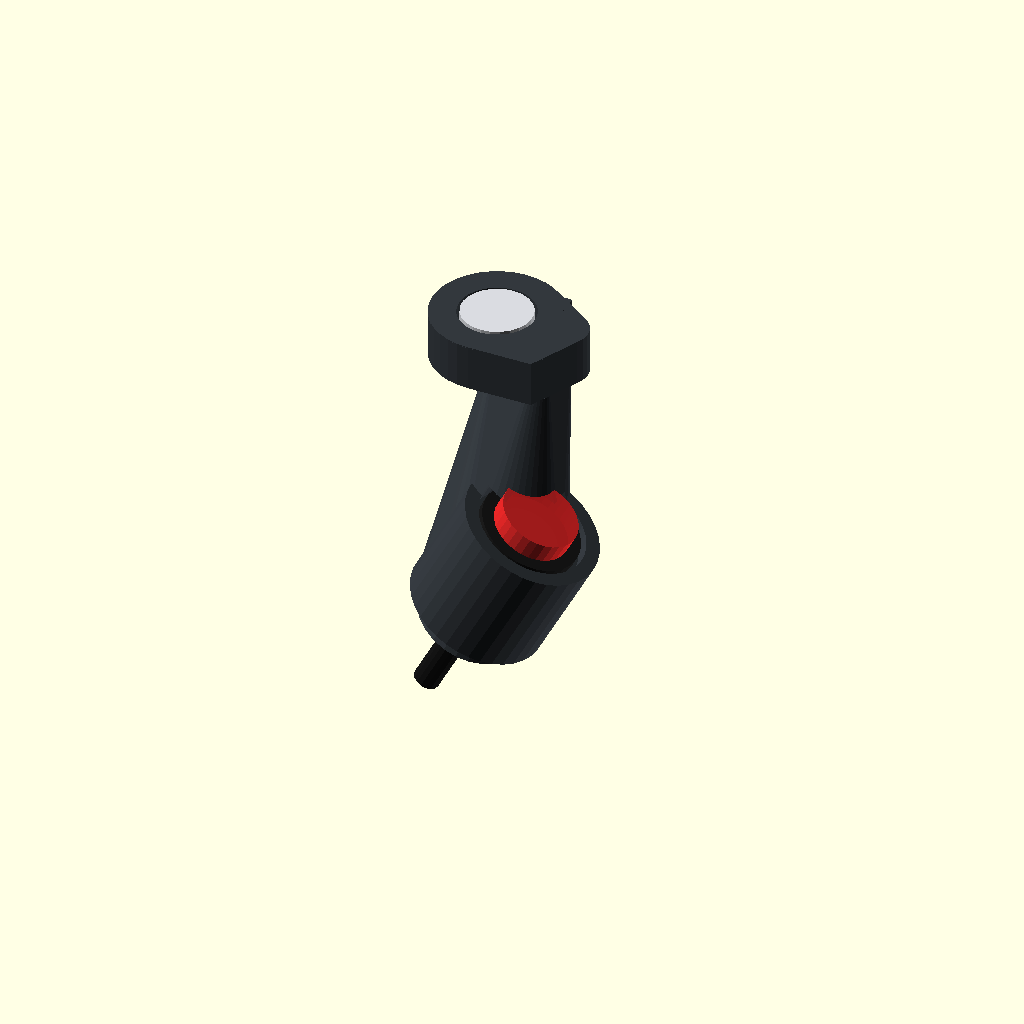
Cell 1: rendered with the file's own defaults.
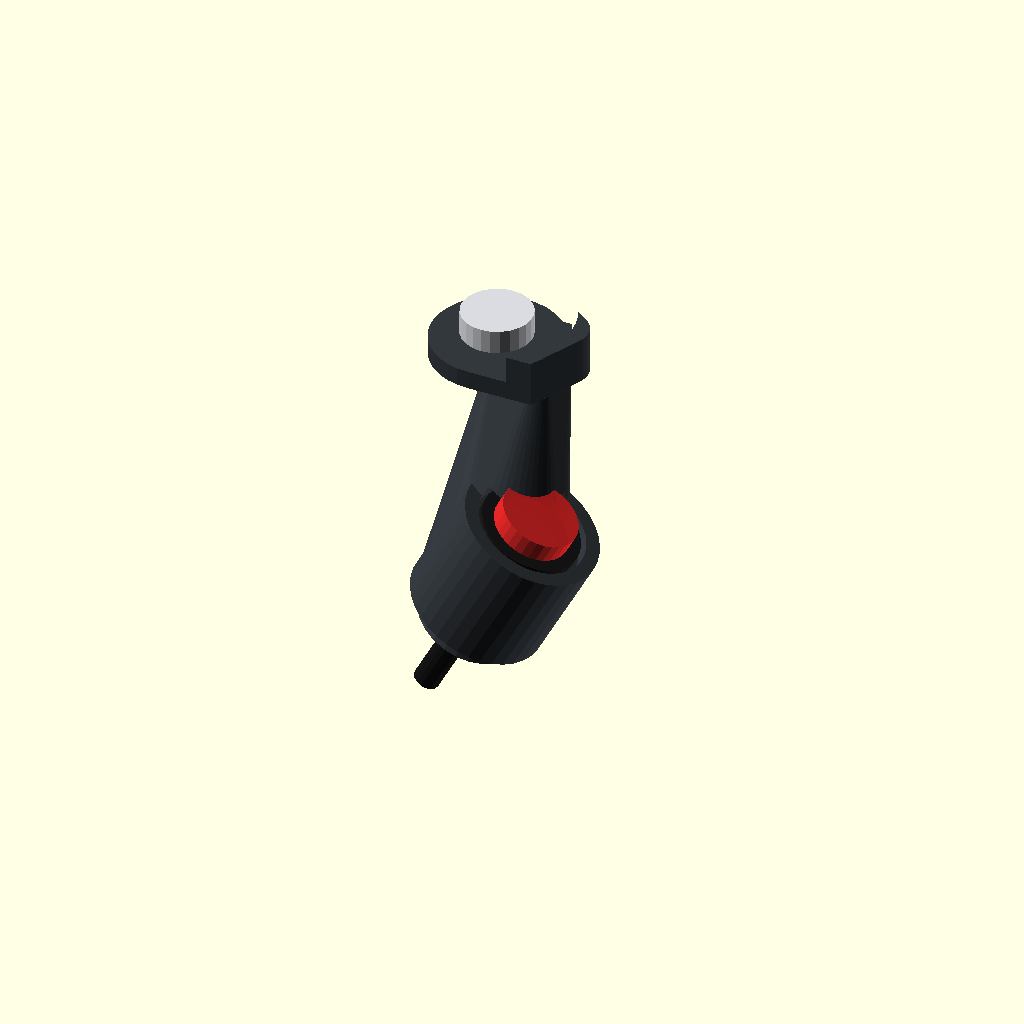
Cell 2: MOUNT_CBORE_DIA = 16.4 (everything else at default).
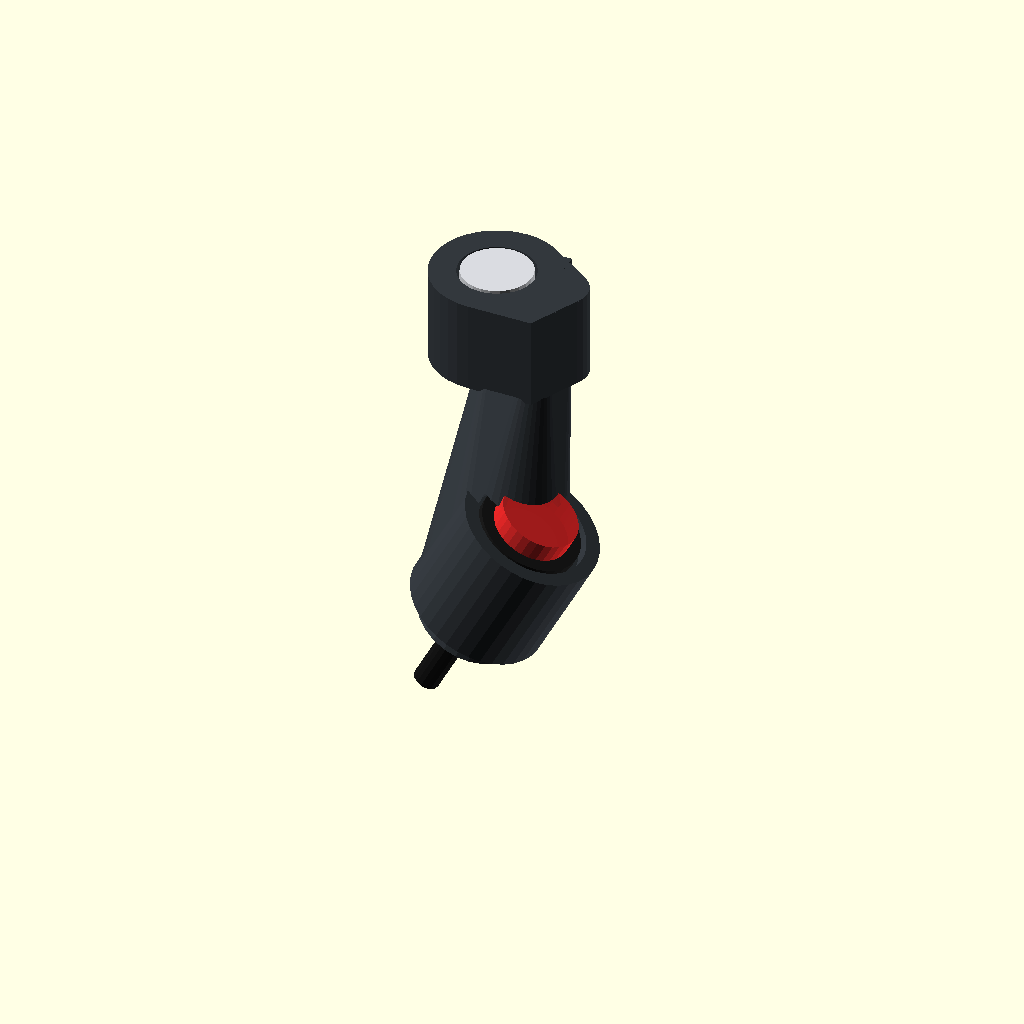
Cell 3: MOUNT_FLANGE_THICK = 10 (everything else at default).
One fixed orthographic camera (rotation 55°, 0°, 25°; colour scheme Cornfield) for every cell.
The OpenSCAD source (hardware/cad/scad/05_accessories/under_perch_switch_bracket.scad):
// =============================================================================
// OpenMotorBridge - Accessories: Under-Perch Tactile Switch Bracket
// =============================================================================
// File: hardware/cad/scad/05_accessories/under_perch_switch_bracket.scad
// Description: Ergonomic under-perch mounting bracket for dedicated IP67 tactile
//              handlebar switch (Front Node Port J3).
//
// ERGONOMIC & MECHANICAL HIGHLIGHTS:
// 1. Zero Handlebar Tubing Footprint: Mounts directly to the lower M4 Torx
//    housing bolt of Harley-Davidson hand controls (2014+ Rushmore/M8 Touring
//    and Softails) or under the M8/M10 mirror stem locknut.
// 2. Anti-Interference Architecture: Leaves the entire upper clutch perch
//    clamp 100% free for Dr. Jekill & Mr. Hyde or KessTech exhaust switches.
// 3. 2-Finger Clutch Lever Coverage: Positions the tactile push-button exactly
//    15 mm below the left turn signal switch in the natural downward sweep
//    of the thumb, allowing index & middle fingers to stay over the clutch lever.
// 4. Integrated Cable Channel & Zip-Tie Strain Relief for 2-wire PUR cable.
// =============================================================================

include <../00_common/parameters.scad>;

// --- Render Selection ---
part = "assembly"; // Options: "assembly", "bracket", "mirror_plate", "cutaway"

// --- Parametric Dimensions ---
BRACKET_WALL        = 2.2;   // Structural wall thickness in PA12-CF (mm)
MOUNT_BOLT_DIA      = 4.3;   // Pass hole for M4 Harley housing screw (mm)
MOUNT_CBORE_DIA     = 8.2;   // Counterbore for M4 Torx bolt head (mm)
MOUNT_CBORE_DEPTH   = 3.0;   // Counterbore depth (mm)
MOUNT_FLANGE_THICK  = 5.0;   // Total mounting flange thickness (mm)
MOUNT_FLANGE_W      = 14.0;  // Flange width (mm)

// Anti-Rotation Shoulder (fits Harley switch housing lower rim radius ~16 mm)
HOUSING_LOCATE_R    = 16.5;  // Locating radius of housing contour (mm)
HOUSING_LIP_H       = 1.5;   // Anti-rotation registration lip height (mm)

// Arm Drop & Angle
ARM_DROP_Z          = 17.5;  // Vertical drop from mounting bolt to switch center (mm)
ARM_OFFSET_Y        = 11.0;  // Inward offset toward thumb (mm)
ARM_SWEEP_X         = 6.0;   // Rearward sweep toward rider (mm)
SWITCH_TILT_ANGLE   = 28.0;  // Upward tilt angle toward rider's thumb pad (degrees)

// Switch Housing Dimensions (Standard M7 / M8 IP67 Push-Button)
SWITCH_THREAD_DIA   = 7.2;   // Clearance hole for M7x0.75 threaded bushing (mm)
SWITCH_NUT_SW       = 10.2;  // Captive hex pocket across flats for M7/M8 nut (mm)
SWITCH_NUT_DEPTH    = 3.0;   // Nut pocket depth (mm)
SWITCH_BEZEL_DIA    = 12.0;  // Recessed bezel pocket outer diameter (mm)
SWITCH_BEZEL_DEPTH  = 2.0;   // Recess depth to prevent accidental brush (mm)
SWITCH_BODY_OD      = 15.0;  // Outer barrel diameter of bracket (mm)
SWITCH_BODY_LEN     = 13.0;  // Barrel axial length (mm)

// Cable Conduit & Strain Relief
CABLE_PASS_DIA      = 3.2;   // Pass hole for Ø 2.5 mm 2-core black PUR wire (mm)
ZIPTIE_SLOT_W       = 2.6;   // Zip-tie slot width (mm)
ZIPTIE_SLOT_H       = 1.4;   // Zip-tie slot height (mm)

// Mirror-Stem Adapter Extension (M8 / M10 through hole)
MIRROR_HOLE_DIA     = 10.3;  // Fits M8 and M10 mirror stems (mm)
MIRROR_PLATE_L      = 32.0;  // Extension plate length (mm)
MIRROR_PLATE_W      = 18.0;  // Extension plate width (mm)
MIRROR_PLATE_THICK  = 2.5;   // 2.5 mm stainless / PA12-CF plate (mm)

// Colors
COLOR_PA12_CF       = [0.20, 0.22, 0.24, 1.0]; // Charcoal matte PA12-CF
COLOR_STAINLESS     = [0.85, 0.86, 0.88, 1.0]; // Polished stainless steel
COLOR_RUBBER        = [0.10, 0.10, 0.10, 1.0]; // Black silicone boot
COLOR_RED_LED       = [0.90, 0.15, 0.15, 0.9]; // Anodized red button cap
COLOR_CABLE         = [0.08, 0.08, 0.08, 1.0]; // Matte PUR cable

// =============================================================================
// MODULE: Main Under-Perch Bracket Body
// =============================================================================
module under_perch_switch_bracket() {
    difference() {
        union() {
            // 1. Upper Mounting Flange with Anti-Rotation Shoulder
            hull() {
                translate([0, 0, 0])
                    cylinder(r=MOUNT_FLANGE_W/2, h=MOUNT_FLANGE_THICK, $fn=36);
                translate([MOUNT_FLANGE_W/2, 0, 0])
                    cylinder(r=3.0, h=MOUNT_FLANGE_THICK, $fn=24);
                translate([0, -MOUNT_FLANGE_W/2, 0])
                    cube([MOUNT_FLANGE_W/2, MOUNT_FLANGE_W/2, MOUNT_FLANGE_THICK]);
            }

            // Anti-rotation locating lip (nests against HD housing)
            translate([0, MOUNT_FLANGE_W/2 - 1.0, MOUNT_FLANGE_THICK])
                difference() {
                    cylinder(r=MOUNT_FLANGE_W/2, h=HOUSING_LIP_H, $fn=36);
                    translate([0, -5, -0.1])
                        cylinder(r=HOUSING_LOCATE_R, h=HOUSING_LIP_H + 0.2, $fn=48);
                }

            // 2. Bionic Connecting Rib (Organic Loft to Switch Barrel)
            hull() {
                // Top root at mounting flange
                translate([1.0, -1.0, 0.5])
                    cube([5.0, 6.0, MOUNT_FLANGE_THICK - 0.5]);

                // Mid transition knuckle
                translate([ARM_SWEEP_X * 0.4, -ARM_OFFSET_Y * 0.6, -ARM_DROP_Z * 0.55])
                    sphere(r=3.5, $fn=24);

                // Bottom anchor strictly at rear of switch barrel
                translate([ARM_SWEEP_X, -ARM_OFFSET_Y, -ARM_DROP_Z])
                    rotate([0, SWITCH_TILT_ANGLE, 0])
                        translate([0, 0, -SWITCH_BODY_LEN * 0.25])
                            cylinder(r=SWITCH_BODY_OD/2 - 0.5, h=SWITCH_BODY_LEN * 0.5, center=true, $fn=36);
            }

            // 3. Switch Barrel Housing
            translate([ARM_SWEEP_X, -ARM_OFFSET_Y, -ARM_DROP_Z]) {
                rotate([0, SWITCH_TILT_ANGLE, 0]) {
                    cylinder(r=SWITCH_BODY_OD/2, h=SWITCH_BODY_LEN, center=true, $fn=36);
                    // Cable exit snout at rear
                    translate([0, 0, -SWITCH_BODY_LEN/2 - 2.5])
                        cylinder(r1=SWITCH_BODY_OD/2 - 2.0, r2=CABLE_PASS_DIA/2 + 2.0, h=3.0, $fn=24);
                }
            }
        }

        // --- SUBTRACTIONS (Holes, Pockets & Cable Channels) ---

        // 1. M4 Mounting Bolt Pass Hole & Counterbore
        translate([0, 0, -0.5])
            cylinder(r=MOUNT_BOLT_DIA/2, h=MOUNT_FLANGE_THICK + 3.0, $fn=36);

        translate([0, 0, MOUNT_FLANGE_THICK - MOUNT_CBORE_DEPTH])
            cylinder(r=MOUNT_CBORE_DIA/2, h=MOUNT_CBORE_DEPTH + 3.0, $fn=36);

        // 2. Switch Barrel Bore & Recessed Bezel
        translate([ARM_SWEEP_X, -ARM_OFFSET_Y, -ARM_DROP_Z]) {
            rotate([0, SWITCH_TILT_ANGLE, 0]) {
                // Central threaded bushing pass hole
                cylinder(r=SWITCH_THREAD_DIA/2, h=SWITCH_BODY_LEN + 4.0, center=true, $fn=36);

                // Recessed Bezel Pocket (Front face)
                translate([0, 0, SWITCH_BODY_LEN/2 - SWITCH_BEZEL_DEPTH + 0.01])
                    cylinder(r=SWITCH_BEZEL_DIA/2, h=SWITCH_BEZEL_DEPTH + 1.0, $fn=36);

                // Captive Hex Nut Pocket (Rear internal face)
                translate([0, 0, -SWITCH_BODY_LEN/2 + 1.0])
                    rotate([0, 0, 30])
                        cylinder(r=SWITCH_NUT_SW / (2 * cos(30)), h=SWITCH_NUT_DEPTH + 1.0, $fn=6);

                // Cable passage out the rear snout
                translate([0, 0, -SWITCH_BODY_LEN/2 - 4.5])
                    cylinder(r=CABLE_PASS_DIA/2, h=6.0, $fn=24);

                // Side Zip-Tie Notch for cable strain relief
                translate([0, 0, -SWITCH_BODY_LEN/2 - 1.0])
                    rotate([90, 0, 0])
                        cylinder(r=ZIPTIE_SLOT_H/2, h=SWITCH_BODY_OD + 2.0, center=true, $fn=16);
            }
        }
    }
}

// =============================================================================
// MODULE: Optional Mirror-Stem Extension Plate (M8/M10 to Under-Perch M4)
// =============================================================================
module mirror_stem_adapter_plate() {
    difference() {
        hull() {
            // Mirror stem eyelet
            translate([0, 0, 0])
                cylinder(r=MIRROR_PLATE_W/2, h=MIRROR_PLATE_THICK, $fn=36);
            // Extension tab to M4 bracket
            translate([MIRROR_PLATE_L - MIRROR_PLATE_W/2, 0, 0])
                cylinder(r=MOUNT_FLANGE_W/2, h=MIRROR_PLATE_THICK, $fn=36);
        }

        // Mirror stem clearance hole (Ø 10.3 mm for M8/M10)
        translate([0, 0, -0.5])
            cylinder(r=MIRROR_HOLE_DIA/2, h=MIRROR_PLATE_THICK + 1.0, $fn=36);

        // M4 threaded/clearance hole to anchor the under-perch bracket
        translate([MIRROR_PLATE_L - MIRROR_PLATE_W/2, 0, -0.5])
            cylinder(r=MOUNT_BOLT_DIA/2, h=MIRROR_PLATE_THICK + 1.0, $fn=36);
    }
}

// =============================================================================
// DUMMY HARDWARE (Button, Screw & Cable for Master Assembly Previews)
// =============================================================================
module dummy_ip67_pushbutton() {
    translate([ARM_SWEEP_X, -ARM_OFFSET_Y, -ARM_DROP_Z]) {
        rotate([0, SWITCH_TILT_ANGLE, 0]) {
            // Metallic Bushing
            color(COLOR_STAINLESS)
                cylinder(r=SWITCH_THREAD_DIA/2 - 0.1, h=10.0, center=true, $fn=24);

            // Red Anodized Tactile Cap
            color(COLOR_RED_LED)
                translate([0, 0, SWITCH_BODY_LEN/2 - 0.5])
                    cylinder(r=4.2, h=2.5, $fn=32);

            // Silicone Water Seal Ring
            color(COLOR_RUBBER)
                translate([0, 0, SWITCH_BODY_LEN/2 - 1.2])
                    cylinder(r=5.5, h=1.0, $fn=32);

            // Cable tail exiting rear
            color(COLOR_CABLE)
                translate([0, 0, -SWITCH_BODY_LEN/2 - 12.0])
                    cylinder(r=CABLE_PASS_DIA/2 - 0.2, h=16.0, $fn=16);
        }
    }
}

module dummy_m4_torx_screw() {
    color(COLOR_STAINLESS) {
        translate([0, 0, MOUNT_FLANGE_THICK - 2.5])
            cylinder(r=3.8, h=2.6, $fn=24); // Low-profile head
        translate([0, 0, -8.0])
            cylinder(r=1.9, h=10.0, $fn=24); // M4 thread shaft
    }
}

// =============================================================================
// TOP-LEVEL RENDER CONTROLLER
// =============================================================================
if (part == "bracket") {
    // Clean oriented printable STL (flat mounting flange down on print bed)
    rotate([180, 0, 0])
        translate([0, 0, -MOUNT_FLANGE_THICK])
            under_perch_switch_bracket();
} else if (part == "mirror_plate") {
    mirror_stem_adapter_plate();
} else if (part == "assembly") {
    // Complete visual assembly for studio renders and inspection
    color(COLOR_PA12_CF)
        under_perch_switch_bracket();
    dummy_ip67_pushbutton();
    dummy_m4_torx_screw();
} else if (part == "cutaway") {
    // 50% Section cutaway for engineering verification
    difference() {
        union() {
            color(COLOR_PA12_CF)
                under_perch_switch_bracket();
            dummy_ip67_pushbutton();
            dummy_m4_torx_screw();
        }
        translate([0, -50, -50])
            cube([100, 100, 100]);
    }
} else {
    // Default fallback
    under_perch_switch_bracket();
}
Parameter table extracted from the source (name, type, default, range or options):
part: string, default "assembly"
BRACKET_WALL: number, default 2.2
MOUNT_BOLT_DIA: number, default 4.3
MOUNT_CBORE_DIA: number, default 8.2
MOUNT_CBORE_DEPTH: number, default 3
MOUNT_FLANGE_THICK: number, default 5
MOUNT_FLANGE_W: number, default 14
HOUSING_LOCATE_R: number, default 16.5
HOUSING_LIP_H: number, default 1.5
ARM_DROP_Z: number, default 17.5
ARM_OFFSET_Y: number, default 11
ARM_SWEEP_X: number, default 6
SWITCH_TILT_ANGLE: number, default 28
SWITCH_THREAD_DIA: number, default 7.2
SWITCH_NUT_SW: number, default 10.2
SWITCH_NUT_DEPTH: number, default 3
SWITCH_BEZEL_DIA: number, default 12
SWITCH_BEZEL_DEPTH: number, default 2
SWITCH_BODY_OD: number, default 15
SWITCH_BODY_LEN: number, default 13
CABLE_PASS_DIA: number, default 3.2
ZIPTIE_SLOT_W: number, default 2.6
ZIPTIE_SLOT_H: number, default 1.4
MIRROR_HOLE_DIA: number, default 10.3
MIRROR_PLATE_L: number, default 32
MIRROR_PLATE_W: number, default 18
MIRROR_PLATE_THICK: number, default 2.5
COLOR_PA12_CF: vector, default [0.2, 0.22, 0.24, 1]
COLOR_STAINLESS: vector, default [0.85, 0.86, 0.88, 1]
COLOR_RUBBER: vector, default [0.1, 0.1, 0.1, 1]
COLOR_RED_LED: vector, default [0.9, 0.15, 0.15, 0.9]
COLOR_CABLE: vector, default [0.08, 0.08, 0.08, 1]
